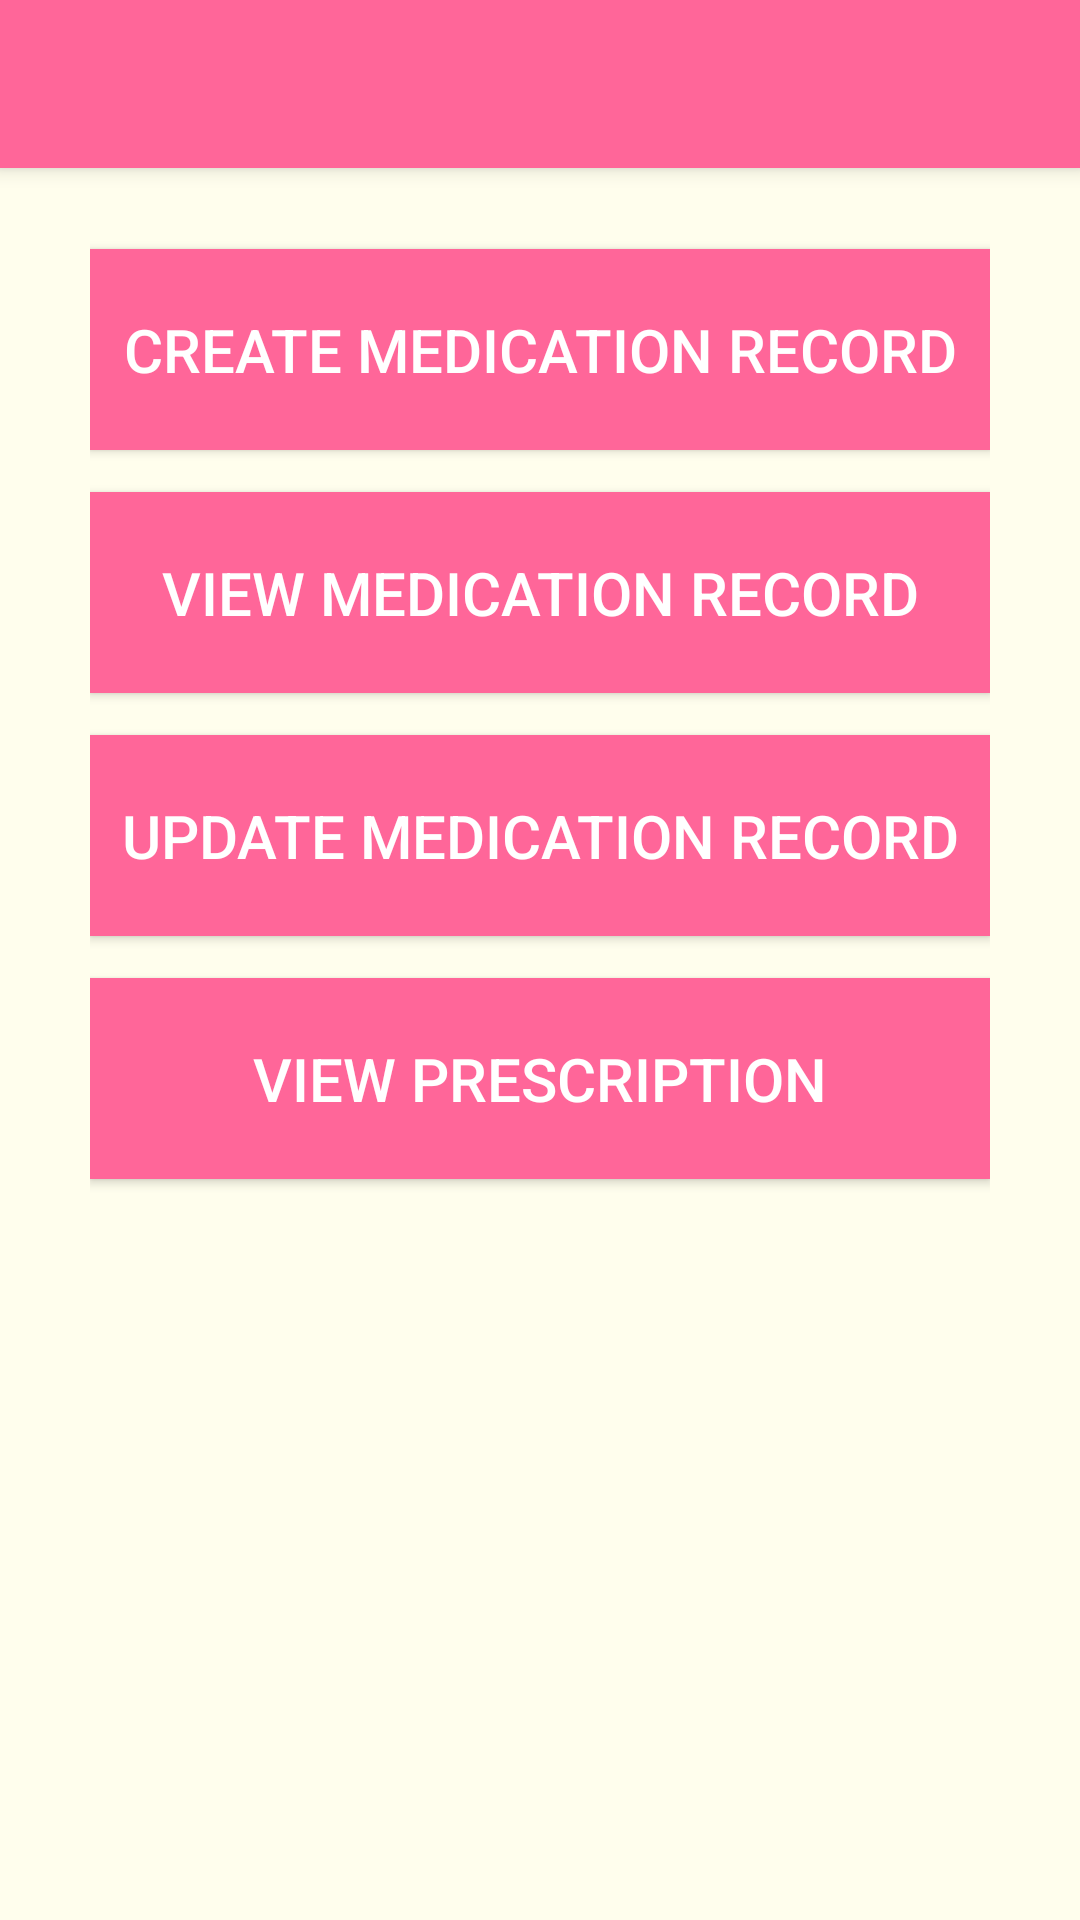

Android layout source for this screen:
<!-- AndroidManifest.xml: application theme Theme.AppCompat.Light.NoActionBar -->
<!-- res/layout/activity_patient_ui.xml -->
<?xml version="1.0" encoding="utf-8"?>
<ScrollView xmlns:android="http://schemas.android.com/apk/res/android"
    xmlns:app="http://schemas.android.com/apk/res-auto"
    xmlns:tools="http://schemas.android.com/tools"
    android:layout_width="match_parent"
    android:layout_height="match_parent"
    android:fillViewport="true">

    <LinearLayout
        android:layout_width="match_parent"
        android:background="@color/background"
        android:orientation="vertical"
        android:layout_height="match_parent"
        tools:context=".PatientUI">


        <androidx.appcompat.widget.Toolbar
            android:id="@+id/my_toolbar"
            android:layout_width="match_parent"
            android:layout_height="wrap_content"
            android:background="@color/actionBarBackground"
            app:titleTextColor="#FFFFFF"
            android:elevation="4dp"
            android:layout_marginBottom="20dp"
            android:paddingVertical="10dp"
            android:theme="@style/ThemeOverlay.AppCompat.ActionBar"
            app:popupTheme="@style/ThemeOverlay.AppCompat.Light"/>




        <LinearLayout
        android:layout_width="match_parent"
        android:layout_height="match_parent"
        android:background="@color/background"
        android:orientation="vertical"
        android:paddingHorizontal="30dp"
        tools:context=".PatientUI">


        <Button
            android:id="@+id/btn_CreateNewPatientRecord"
            android:layout_width="match_parent"
            android:layout_height="wrap_content"
            android:paddingVertical="20dp"
            android:layout_marginVertical="7dp"
            android:text="Create Medication Record"
            android:textColor="#FFFFFF"
            android:background="@color/colorPrimary"
            android:textSize="20sp"
            android:onClick="btn_createMedicationRecord" />

        <Button
            android:id="@+id/btn_viewPatientRecord"
            android:layout_width="match_parent"
            android:layout_height="wrap_content"
            android:paddingVertical="20dp"
            android:layout_marginVertical="7dp"
            android:text="View Medication Record"
            android:textColor="#FFFFFF"
            android:background="@color/colorPrimary"
            android:textSize="20sp"
            android:onClick="btn_viewMedicationRecord" />

        <Button
            android:id="@+id/btn_updateExistingPatientRecord"
            android:layout_width="match_parent"
            android:paddingVertical="20dp"
            android:layout_marginVertical="7dp"
            android:layout_height="wrap_content"
            android:text="Update Medication Record"
            android:textColor="#FFFFFF"
            android:background="@color/colorPrimary"
            android:textSize="20sp"
            android:onClick="btn_updateMedicationRecord" />


        <Button

            android:id="@+id/btn_viewPrescription"
            android:textColor="#FFFFFF"
            android:background="@color/colorPrimary"
            android:layout_width="match_parent"
            android:layout_height="wrap_content"
            android:paddingVertical="20dp"
            android:layout_marginVertical="7dp"
            android:text="View Prescription"
            android:textSize="20sp"
            android:onClick="btn_viewPrescription" />


    </LinearLayout>
    </LinearLayout>
</ScrollView>
<!-- resources referenced by this layout -->
<resources>
  <color name="actionBarBackground">#FF6699</color>
  <color name="background">#FFFEED</color>
  <color name="colorPrimary">#FF6699</color>
</resources>
